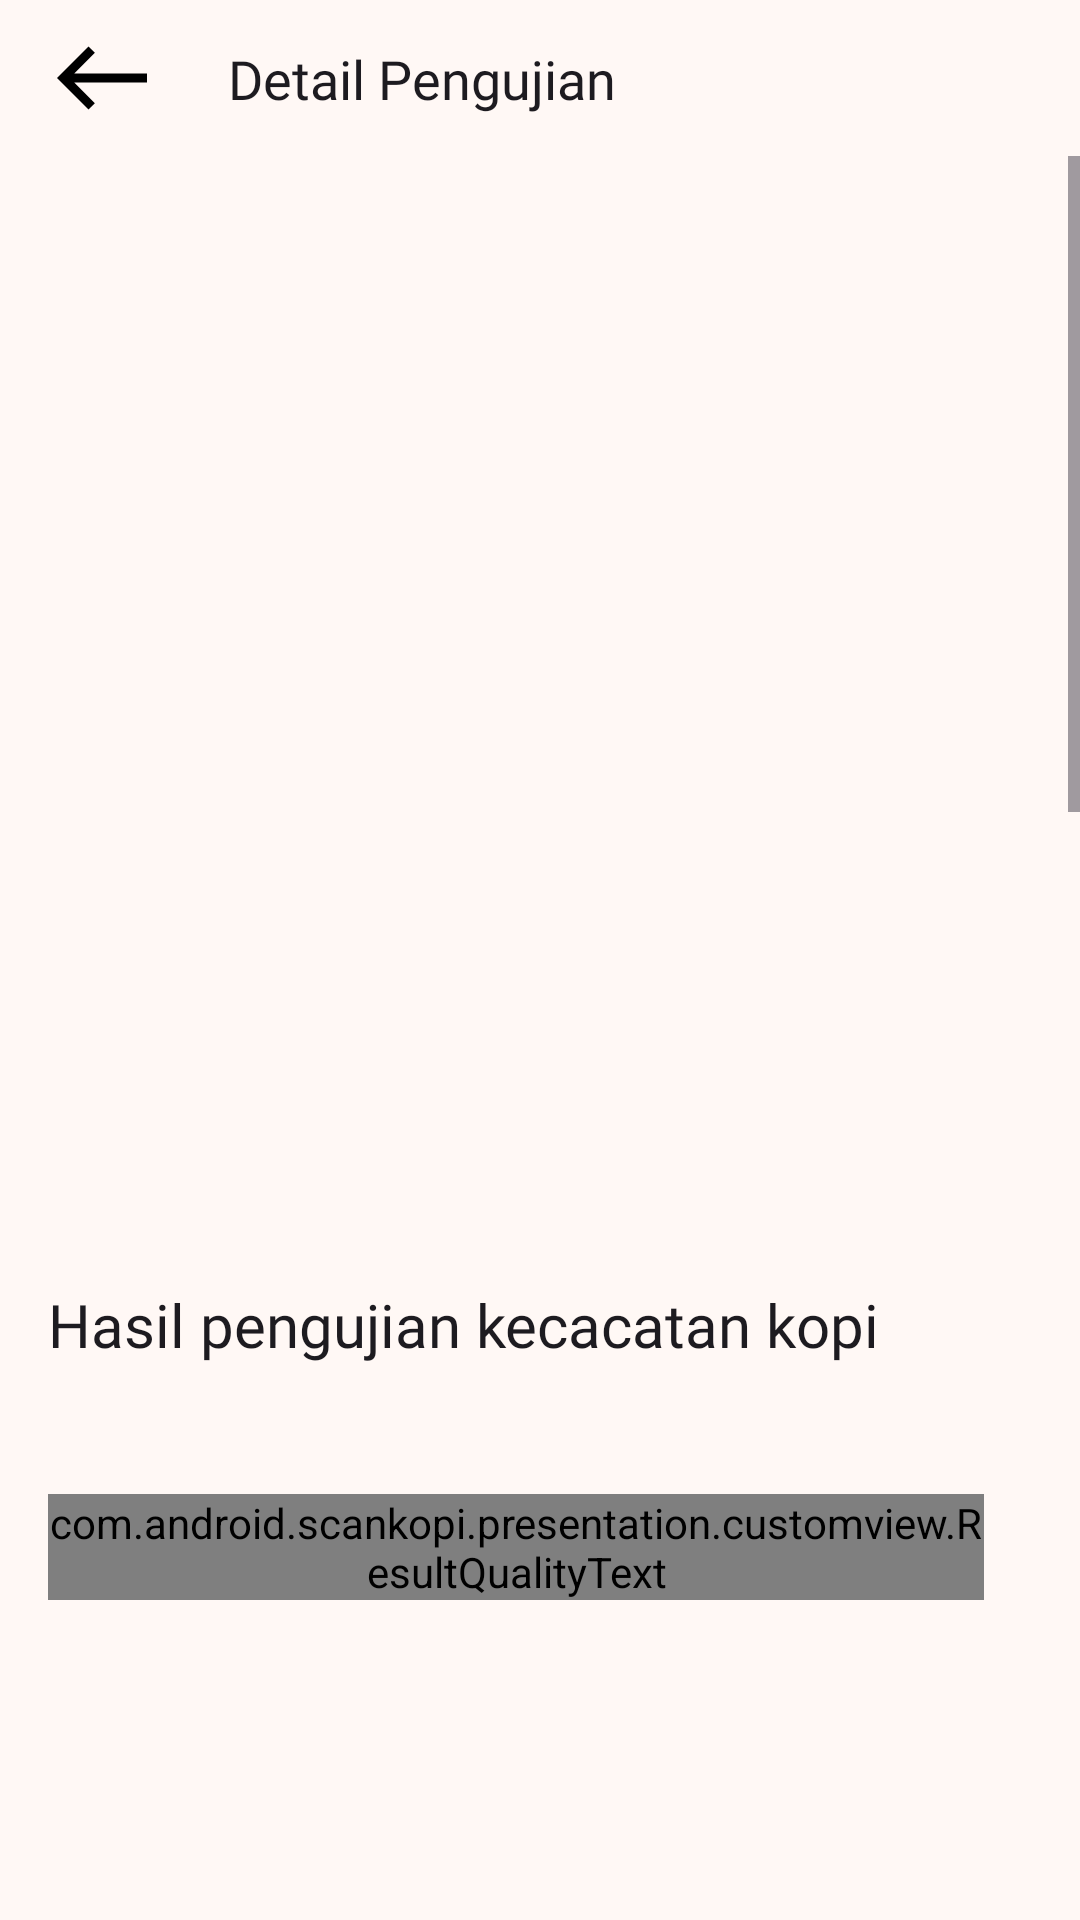

This screen was rendered from an Android layout file. Write that file and the resources it references.
<!-- AndroidManifest.xml: application theme Theme.ScanKopi -->
<!-- res/layout/activity_detail.xml -->
<?xml version="1.0" encoding="utf-8"?>
<androidx.constraintlayout.widget.ConstraintLayout xmlns:android="http://schemas.android.com/apk/res/android"
    xmlns:app="http://schemas.android.com/apk/res-auto"
    xmlns:tools="http://schemas.android.com/tools"
    android:id="@+id/main"
    android:layout_width="match_parent"
    android:layout_height="match_parent"
    tools:context=".presentation.ui.detail.DetailActivity">

    <include
        android:id="@+id/layout_toolbar"
        layout="@layout/toolbar"/>

    <ScrollView
        android:layout_width="match_parent"
        android:layout_height="0dp"
        android:overScrollMode="never"
        app:layout_constraintTop_toBottomOf="@id/layout_toolbar"
        app:layout_constraintBottom_toBottomOf="parent">

        <androidx.constraintlayout.widget.ConstraintLayout
            android:layout_width="match_parent"
            android:layout_height="wrap_content">

            <ImageView
                android:id="@+id/iv_test_photo"
                android:layout_width="match_parent"
                android:layout_height="0dp"
                android:scaleType="centerCrop"
                android:background="@drawable/placeholder"
                app:layout_constraintDimensionRatio="1:1"
                app:layout_constraintStart_toStartOf="parent"
                app:layout_constraintEnd_toEndOf="parent"
                app:layout_constraintTop_toTopOf="parent"
                android:contentDescription="@string/cd_test_result_image"/>

            <LinearLayout
                android:layout_width="match_parent"
                android:layout_height="wrap_content"
                android:orientation="vertical"
                android:padding="16dp"
                app:layout_constraintTop_toBottomOf="@id/iv_test_photo">

                <TextView
                    style="@style/TextHeader1"
                    android:layout_width="match_parent"
                    android:layout_height="wrap_content"
                    android:text="@string/result_title"/>

                <TextView
                    android:id="@+id/tv_timestamp"
                    android:layout_width="match_parent"
                    android:layout_height="wrap_content"
                    android:textSize="14sp"
                    android:fontFamily="@font/inter_medium"
                    android:layout_marginTop="8dp"
                    tools:text="Waktu pengambilan: 20-12-2024"/>

                <LinearLayout
                    android:layout_width="wrap_content"
                    android:layout_height="wrap_content"
                    android:layout_marginTop="16dp"
                    android:layout_marginBottom="8dp"
                    android:orientation="horizontal">

                    <com.android.scankopi.presentation.customview.ResultQualityText
                        android:id="@+id/quality_sni"
                        android:layout_width="wrap_content"
                        android:layout_height="wrap_content"
                        android:fontFamily="@font/inter_medium"
                        android:layout_marginEnd="16dp"
                        tools:qualityScore="7"
                        tools:text="Mutu 4a"/>

                    <com.android.scankopi.presentation.customview.ResultQualityText
                        android:id="@+id/quality_scaa"
                        android:layout_width="wrap_content"
                        android:layout_height="wrap_content"
                        android:fontFamily="@font/inter_medium"
                        tools:qualityScore="1"
                        tools:text="Premium Grade"/>
                </LinearLayout>

                <TextView
                    style="@style/TextNormal"
                    android:id="@+id/tv_desc"
                    android:layout_marginTop="8dp"
                    android:layout_width="match_parent"
                    android:layout_height="wrap_content"
                    tools:text="Kopi yang anda scan memiliki mutu [] berdasarkan standar penilaian Standar Nasional Indonesia (SNI), dengan jumlah nilai cacat sebesar []. Kopi ini memenuhi syarat mutu [] SNI dengan ketentuan jumlah nilai cacat pada rentang [].\n\nSelain itu, menurut standar SCAA, kopi ini memperoleh mutu [] karena memiliki jumlah nilai cacat sebesar []. Kopi ini telah memenuhi syarat-syarat dari mutu [] yaitu []."/>

                <TextView
                    style="@style/TextHeader2"
                    android:layout_width="match_parent"
                    android:layout_height="wrap_content"
                    android:text="@string/scoring_detail"
                    android:layout_marginTop="16dp"/>

                <TextView
                    style="@style/TextNormal"
                    android:id="@+id/tv_detail"
                    android:layout_width="match_parent"
                    android:layout_height="wrap_content"
                    android:layout_marginTop="10dp"
                    tools:text="2 biji hitam\n3 biji gelondong"/>
            </LinearLayout>
        </androidx.constraintlayout.widget.ConstraintLayout>
    </ScrollView>
</androidx.constraintlayout.widget.ConstraintLayout>
<!-- res/layout/toolbar.xml (included above) -->
<?xml version="1.0" encoding="utf-8"?>
<androidx.constraintlayout.widget.ConstraintLayout xmlns:android="http://schemas.android.com/apk/res/android"
    android:layout_width="match_parent"
    android:layout_height="wrap_content"
    android:paddingVertical="8dp"
    xmlns:app="http://schemas.android.com/apk/res-auto"
    xmlns:tools="http://schemas.android.com/tools">

    <ImageButton
        android:id="@+id/btn_back"
        android:layout_width="wrap_content"
        android:layout_height="wrap_content"
        android:layout_marginStart="16dp"
        app:rippleColor="?attr/colorControlHighlight"
        android:src="@drawable/ic_back"
        android:background="@android:color/transparent"
        app:layout_constraintStart_toStartOf="parent"
        app:layout_constraintTop_toTopOf="parent"
        android:contentDescription="@string/cd_back_button" />

    <TextView
        android:id="@+id/tv_title"
        style="@style/TextHeader2"
        android:layout_width="wrap_content"
        android:layout_height="wrap_content"
        tools:text="Detail Pengujian"
        android:layout_marginStart="24dp"
        app:layout_constraintStart_toEndOf="@id/btn_back"
        app:layout_constraintTop_toTopOf="@id/btn_back"
        app:layout_constraintBottom_toBottomOf="@id/btn_back"/>
</androidx.constraintlayout.widget.ConstraintLayout>
<!-- resources referenced by this layout -->
<resources>
  <!-- drawable ic_back (drawable) -->
  <vector xmlns:android="http://schemas.android.com/apk/res/android" android:height="36dp" android:viewportHeight="24" android:viewportWidth="24" android:width="36dp">
        
      <path android:fillColor="@android:color/black" android:pathData="M9,19l1.41,-1.41L5.83,13H22V11H5.83l4.59,-4.59L9,5l-7,7L9,19z"/>
      
  </vector>
  <string name="cd_back_button">Back button</string>
  <string name="cd_test_result_image">Test result image</string>
  <string name="result_title">Hasil pengujian kecacatan kopi</string>
  <string name="scoring_detail">Rincian penilaian</string>
  <style name="TextHeader1">
          <item name="fontFamily">@font/inter_bold</item>
          <item name="android:textSize">20sp</item>
          <item name="android:textColor">?android:textColorPrimary</item>
      </style>
  <style name="TextHeader2">
          <item name="fontFamily">@font/inter_bold</item>
          <item name="android:textSize">18sp</item>
          <item name="android:textColor">?android:textColorPrimary</item>
      </style>
  <style name="TextNormal">
          <item name="fontFamily">@font/inter_medium</item>
          <item name="android:letterSpacing">0.03</item>
          <item name="android:textSize">14sp</item>
      </style>
  <color name="md_theme_primary">#6C482E</color>
  <color name="md_theme_onPrimary">#FFFFFF</color>
  <color name="md_theme_primaryContainer">#946C4F</color>
  <color name="md_theme_onPrimaryContainer">#FFFFFF</color>
  <color name="md_theme_secondary">#6E5A4D</color>
  <color name="md_theme_onSecondary">#FFFFFF</color>
  <color name="md_theme_secondaryContainer">#FDE1D0</color>
  <color name="md_theme_onSecondaryContainer">#59463A</color>
  <color name="md_theme_tertiary">#675D50</color>
  <color name="md_theme_onTertiary">#FFFFFF</color>
  <color name="md_theme_tertiaryContainer">#D0C2B3</color>
  <color name="md_theme_onTertiaryContainer">#3C3328</color>
  <color name="md_theme_error">#BA1A1A</color>
  <color name="md_theme_onError">#FFFFFF</color>
  <color name="md_theme_errorContainer">#FFDAD6</color>
  <color name="md_theme_onErrorContainer">#410002</color>
  <color name="md_theme_background">#FFF8F5</color>
  <color name="md_theme_onBackground">#1F1B18</color>
  <color name="md_theme_surface">#FFF8F5</color>
  <color name="md_theme_onSurface">#1F1B18</color>
  <color name="md_theme_surfaceVariant">#F1DFD5</color>
  <color name="md_theme_onSurfaceVariant">#50443D</color>
  <color name="md_theme_outline">#82746C</color>
  <color name="md_theme_outlineVariant">#D4C3B9</color>
  <color name="md_theme_inverseSurface">#342F2D</color>
  <color name="md_theme_inverseOnSurface">#F8EFEA</color>
  <color name="md_theme_inversePrimary">#EEBD9B</color>
  <color name="md_theme_primaryFixed">#FFDCC5</color>
  <color name="md_theme_onPrimaryFixed">#2E1502</color>
  <color name="md_theme_primaryFixedDim">#EEBD9B</color>
  <color name="md_theme_onPrimaryFixedVariant">#613F25</color>
  <color name="md_theme_secondaryFixed">#F9DDCC</color>
  <color name="md_theme_onSecondaryFixed">#26180E</color>
  <color name="md_theme_secondaryFixedDim">#DCC1B1</color>
  <color name="md_theme_onSecondaryFixedVariant">#554337</color>
  <color name="md_theme_tertiaryFixed">#EFE0D0</color>
  <color name="md_theme_onTertiaryFixed">#221A11</color>
  <color name="md_theme_tertiaryFixedDim">#D3C4B5</color>
  <color name="md_theme_onTertiaryFixedVariant">#4F453A</color>
  <color name="md_theme_surfaceDim">#E1D8D4</color>
  <color name="md_theme_surfaceBright">#FFF8F5</color>
  <color name="md_theme_surfaceContainerLowest">#FFFFFF</color>
  <color name="md_theme_surfaceContainerLow">#FBF2ED</color>
  <color name="md_theme_surfaceContainer">#F5ECE8</color>
  <color name="md_theme_surfaceContainerHigh">#F0E6E2</color>
  <color name="md_theme_surfaceContainerHighest">#EAE1DC</color>
</resources>
